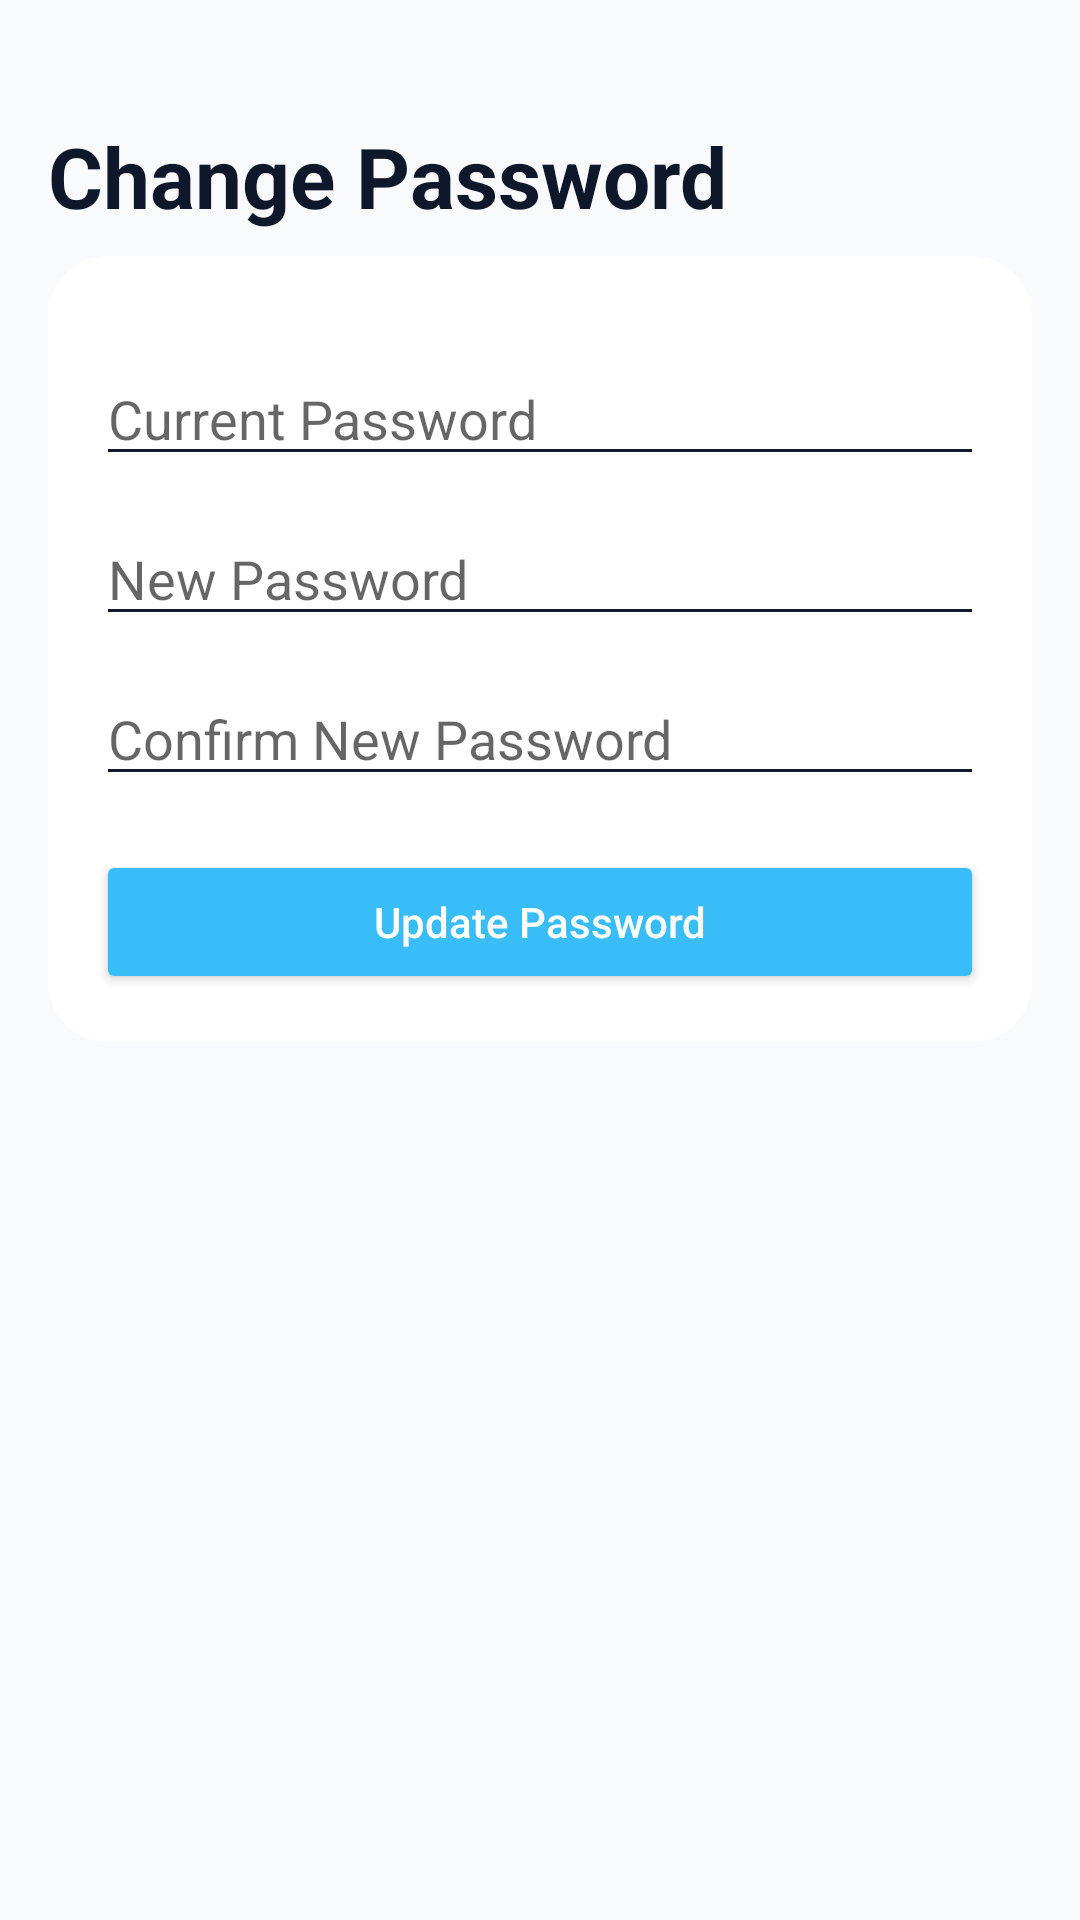

Reconstruct the res/layout file that produces this screen, plus the resources it refers to.
<!-- AndroidManifest.xml: application theme Theme.AppointMedMobile -->
<!-- res/layout/activity_change_password.xml -->
<?xml version="1.0" encoding="utf-8"?>
<ScrollView xmlns:android="http://schemas.android.com/apk/res/android"
    android:layout_width="match_parent"
    android:layout_height="match_parent"
    android:background="@color/surface"
    android:padding="16dp">

    <LinearLayout
        android:layout_width="match_parent"
        android:layout_height="wrap_content"
        android:orientation="vertical">

        <TextView
            android:id="@+id/textChangePasswordTitle"
            android:layout_width="match_parent"
            android:layout_height="wrap_content"
            android:text="Change Password"
            android:textSize="28sp"
            android:textColor="@color/textPrimary"
            android:textStyle="bold"
            android:paddingTop="24dp"
            android:paddingBottom="8dp" />

        <LinearLayout
            android:layout_width="match_parent"
            android:layout_height="wrap_content"
            android:orientation="vertical"
            android:background="@drawable/bg_card">

            <TextView
                android:id="@+id/textPasswordError"
                android:layout_width="match_parent"
                android:layout_height="wrap_content"
                android:textColor="@color/error"
                android:visibility="gone"
                android:paddingTop="8dp" />

            <EditText
                android:id="@+id/inputCurrentPassword"
                android:layout_width="match_parent"
                android:layout_height="wrap_content"
                android:layout_marginTop="16dp"
                android:hint="Current Password"
                android:inputType="textPassword"
                android:backgroundTint="@color/primaryVariant" />

            <EditText
                android:id="@+id/inputNewPassword"
                android:layout_width="match_parent"
                android:layout_height="wrap_content"
                android:layout_marginTop="12dp"
                android:hint="New Password"
                android:inputType="textPassword"
                android:backgroundTint="@color/primaryVariant" />

            <EditText
                android:id="@+id/inputConfirmPasswordChange"
                android:layout_width="match_parent"
                android:layout_height="wrap_content"
                android:layout_marginTop="12dp"
                android:hint="Confirm New Password"
                android:inputType="textPassword"
                android:backgroundTint="@color/primaryVariant" />

            <Button
                android:id="@+id/buttonChangePasswordSubmit"
                style="@style/PrimaryButton"
                android:layout_marginTop="18dp"
                android:text="Update Password" />
        </LinearLayout>

        <ProgressBar
            android:id="@+id/progressBarPassword"
            android:layout_width="wrap_content"
            android:layout_height="wrap_content"
            android:layout_gravity="center"
            android:layout_marginTop="16dp"
            android:visibility="gone" />
    </LinearLayout>
</ScrollView>
<!-- resources referenced by this layout -->
<resources>
  <color name="error">#EF4444</color>
  <color name="primaryVariant">#111827</color>
  <color name="surface">#F8FAFC</color>
  <color name="textPrimary">#0F172A</color>
  <!-- drawable bg_card (drawable) -->
  <?xml version="1.0" encoding="utf-8"?>
  <shape xmlns:android="http://schemas.android.com/apk/res/android" android:shape="rectangle">
      <solid android:color="@color/cardBackground" />
      <corners android:radius="20dp" />
      <padding android:left="16dp" android:top="16dp" android:right="16dp" android:bottom="16dp" />
  </shape>
  <style name="PrimaryButton">
          <item name="android:layout_width">match_parent</item>
          <item name="android:layout_height">wrap_content</item>
          <item name="android:backgroundTint">@color/secondary</item>
          <item name="android:textColor">@android:color/white</item>
          <item name="android:textAllCaps">false</item>
          <item name="android:padding">14dp</item>
      </style>
  <style name="Theme.AppointMedMobile" parent="Theme.MaterialComponents.DayNight.NoActionBar">
          <item name="colorPrimary">@color/primary</item>
          <item name="colorPrimaryVariant">@color/primaryVariant</item>
          <item name="colorSecondary">@color/secondary</item>
          <item name="android:statusBarColor">@color/primaryVariant</item>
          <item name="android:navigationBarColor">@color/primary</item>
          <item name="android:textColor">@color/textPrimary</item>
          <item name="android:windowBackground">@color/surface</item>
      </style>
  <color name="cardBackground">#ffffff</color>
  <color name="secondary">#38BDF8</color>
  <color name="primary">#1F2937</color>
</resources>
